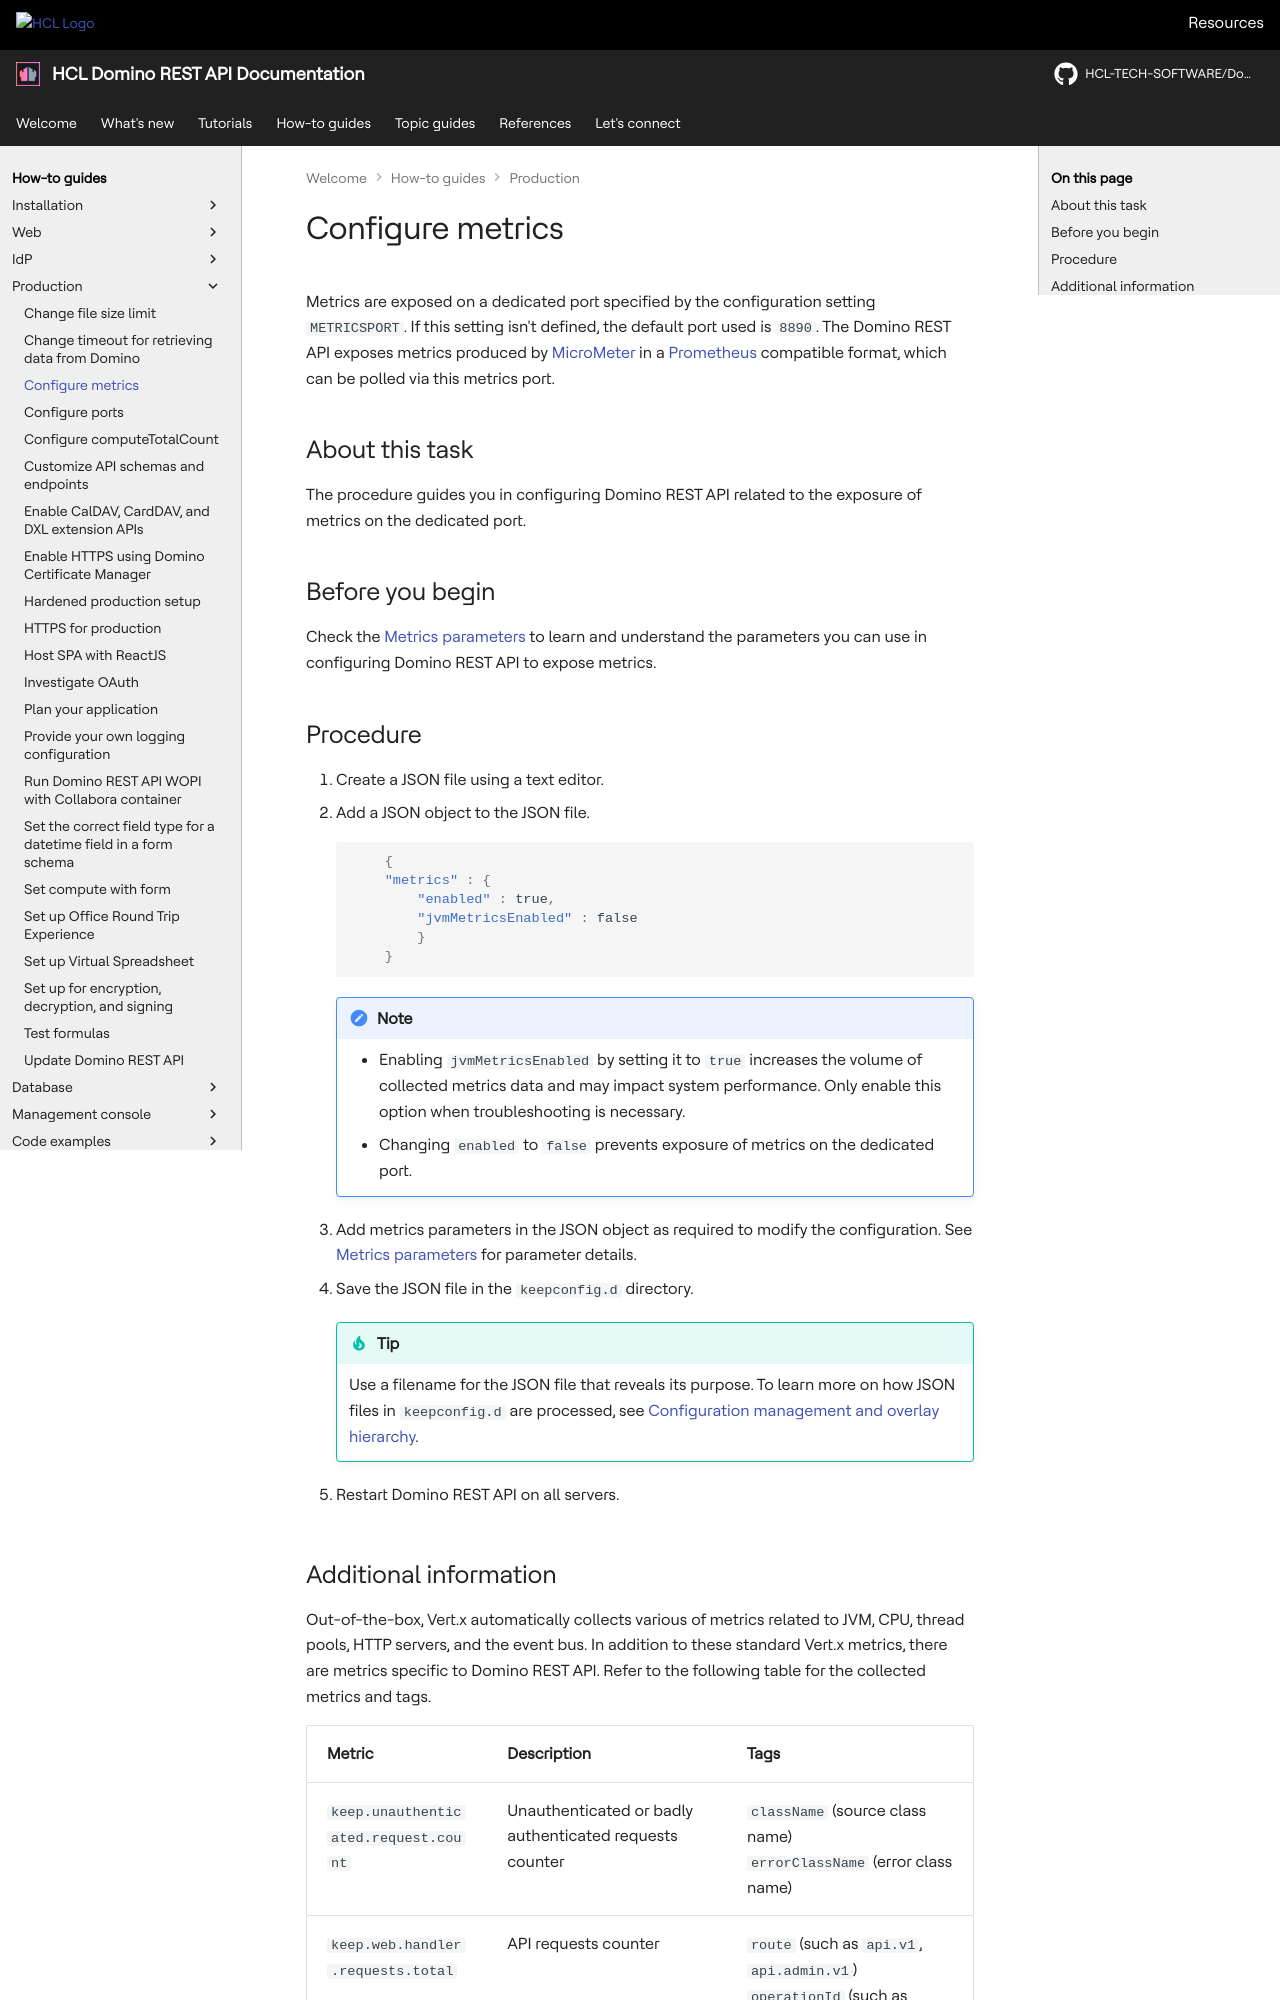

repository: HCL-TECH-SOFTWARE/Domino-rest-api · page: howto/production/metrics.html · generator: mkdocs

# Configure metrics

Metrics are exposed on a dedicated port specified by the configuration setting `METRICSPORT`. If this setting isn't defined, the default port used is `8890`. The Domino REST API exposes metrics produced by [MicroMeter](https://micrometer.io) in a [Prometheus](https://prometheus.io/) compatible format, which can be polled via this metrics port.

## About this task

The procedure guides you in configuring Domino REST API related to the exposure of metrics on the dedicated port.

## Before you begin

Check the [Metrics parameters](../../references/configuration/parameters.md#metrics-parameters) to learn and understand the parameters you can use in configuring Domino REST API to expose metrics.

## Procedure

1. Create a JSON file using a text editor.
2. Add a JSON object to the JSON file.

    ```json
        {
        "metrics" : {
            "enabled" : true,
            "jvmMetricsEnabled" : false
            } 
        }
    ```

    !!! note

        - Enabling `jvmMetricsEnabled` by setting it to `true` increases the volume of collected metrics data and may impact system performance. Only enable this option when troubleshooting is necessary.
        - Changing `enabled` to `false` prevents exposure of metrics on the dedicated port.

3. Add metrics parameters in the JSON object as required to modify the configuration. See [Metrics parameters](../../references/configuration/parameters.md#metrics-parameters) for parameter details.

4. Save the JSON file in the `keepconfig.d` directory.

    !!! tip

        Use a filename for the JSON file that reveals its purpose. To learn more on how JSON files in `keepconfig.d` are processed, see [Configuration management and overlay hierarchy](../../references/configuration/understandingconfig.md).

5. Restart Domino REST API on all servers.
